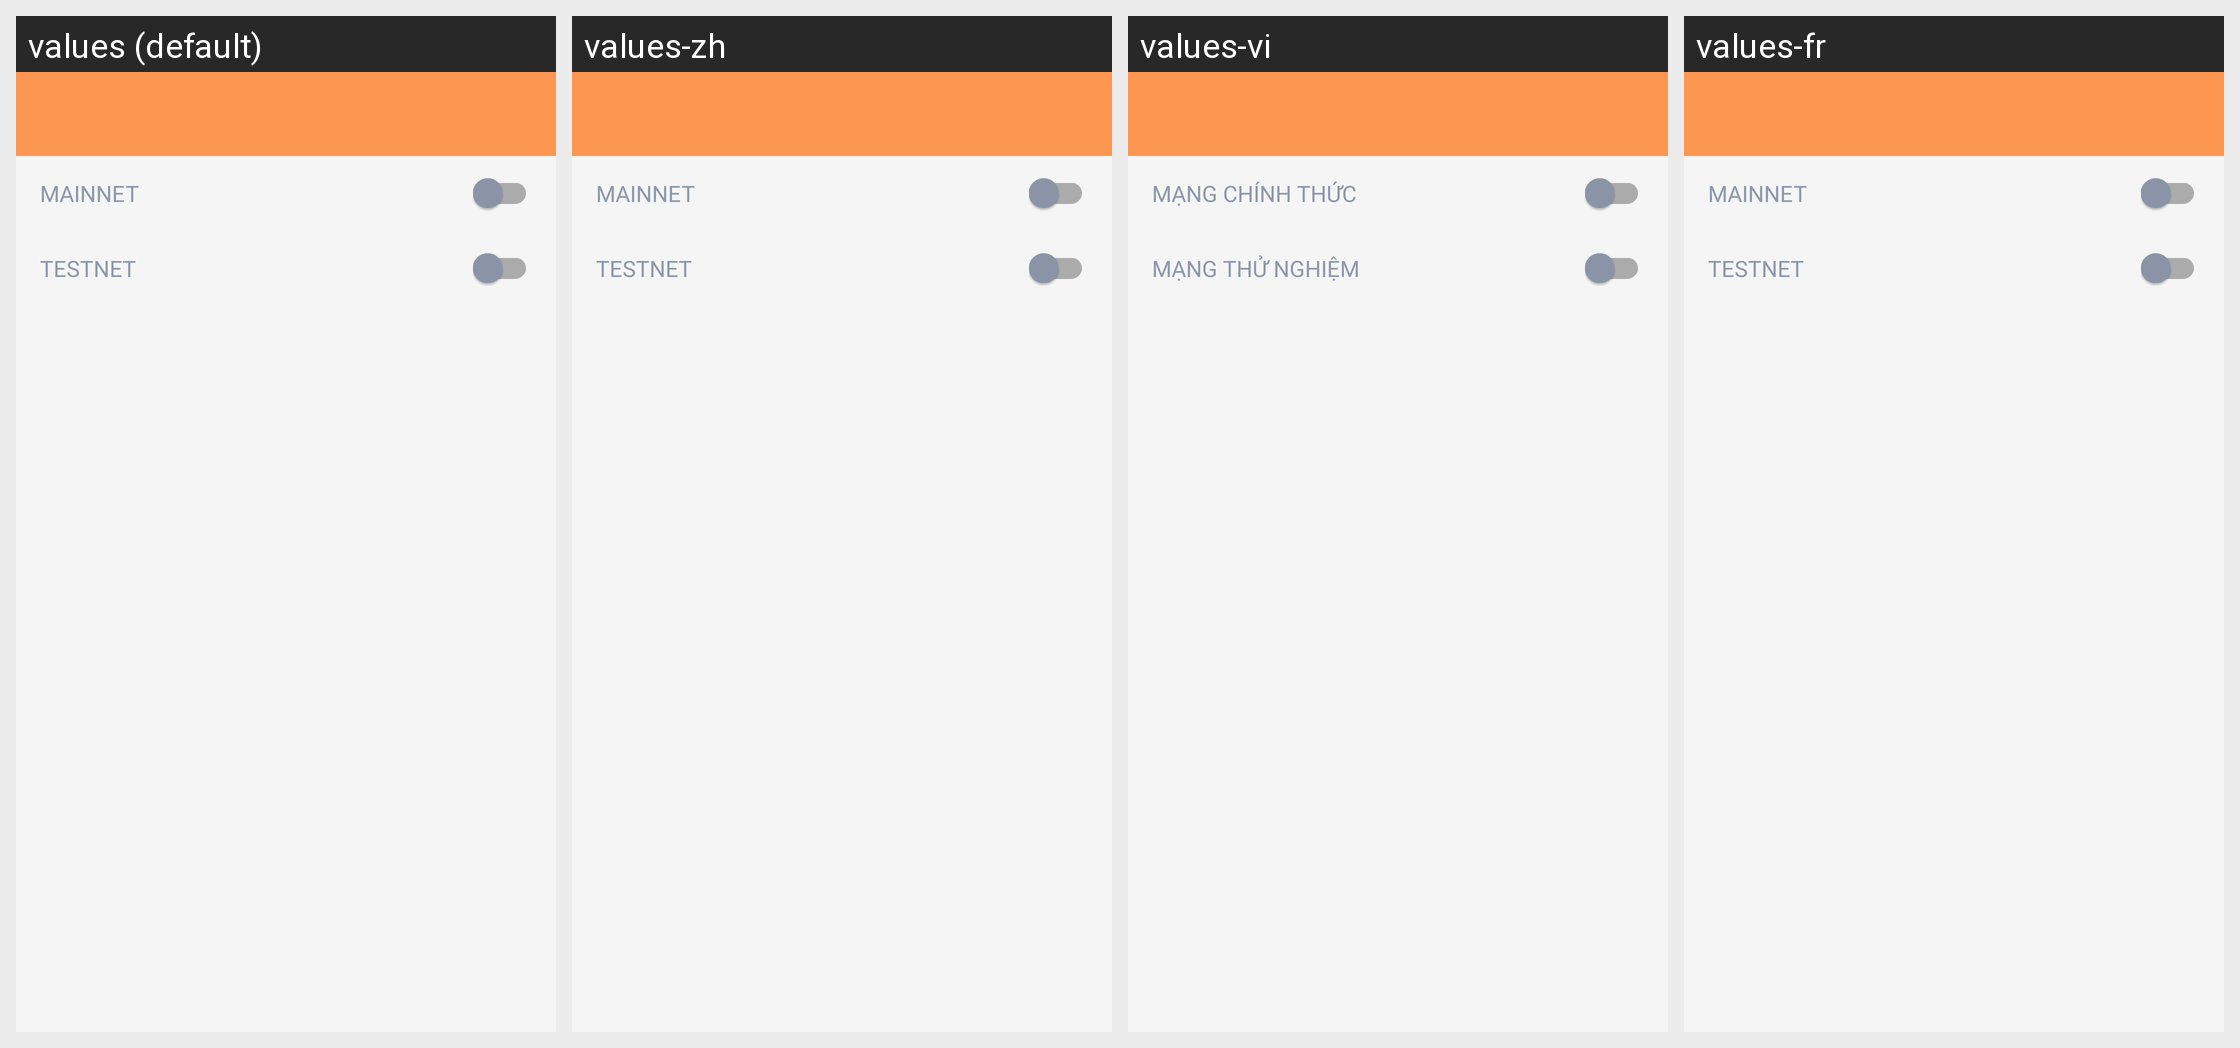

The same Android screen rendered under several of its app's locales, left to right. List the strings drawn on it with the default value and each locale's translation.
Android screen res/layout/activity_select_network.xml rendered under 4 locales, left to right: values (default), values-zh, values-vi, values-fr. Device: Nexus 5 (rendered at 1080×1920; each locale shown at half size, 540×960, under a caption strip naming it); theme AppTheme.NoActionBar.
Other locales in the repository, not shown: values-es.
Strings drawn on this screen, with the default value and each locale's value (text and hints the layout hard-codes, and strings that could not be matched under every locale, appear in the picture but are not listed):

mainnet
  values: Mainnet
  values-zh: Mainnet
  values-vi: mạng chính thức
  values-fr: Mainnet

testnet
  values: Testnet
  values-zh: Testnet  [not translated; the default value is used]
  values-vi: Mạng thử nghiệm
  values-fr: Testnet
